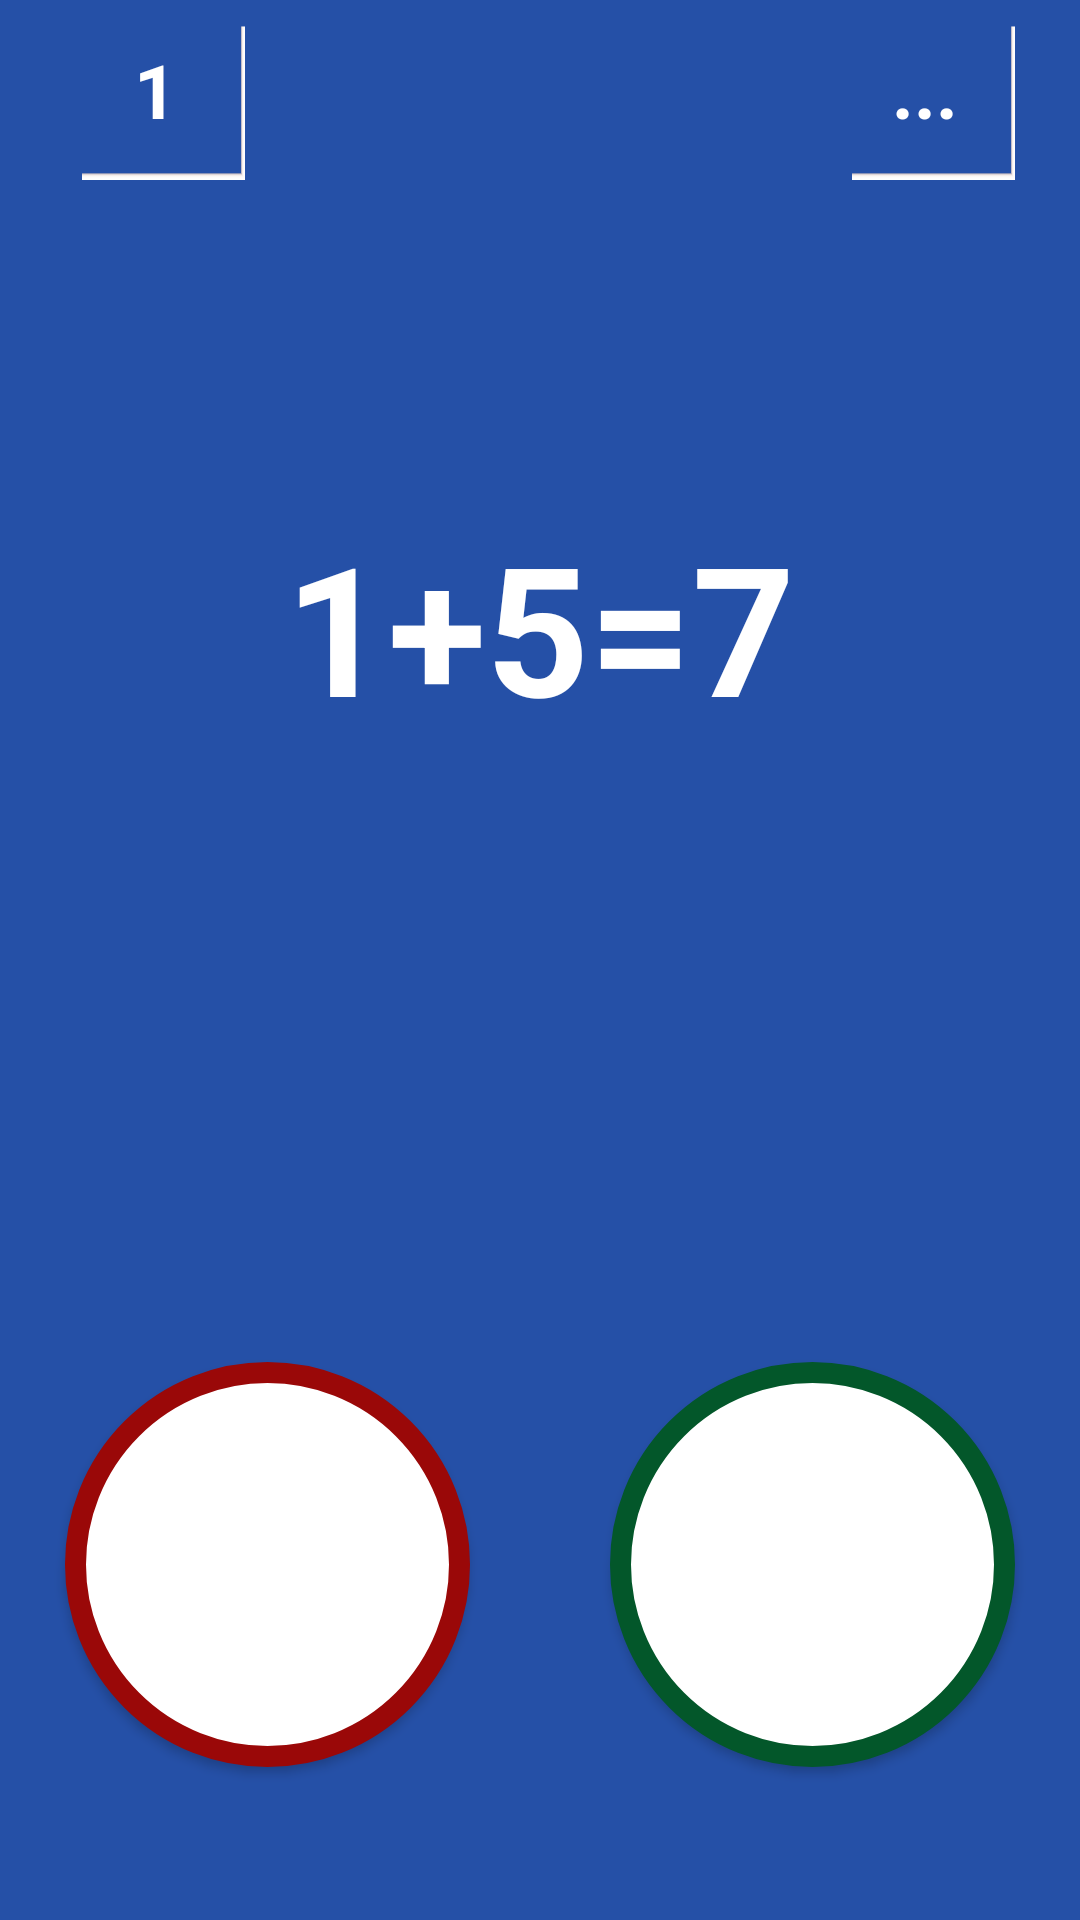

The Android layout XML behind this screen, and the referenced resources:
<!-- AndroidManifest.xml: application theme AppTheme -->
<!-- res/layout/activity_hizli_toplama.xml -->
<RelativeLayout xmlns:android="http://schemas.android.com/apk/res/android"
    xmlns:tools="http://schemas.android.com/tools"
    android:id="@+id/game_layout"
    android:layout_width="match_parent"
    android:layout_height="match_parent"
    android:background="@color/bg"
    android:paddingBottom="@dimen/activity_vertical_margin"
    android:paddingLeft="@dimen/activity_horizontal_margin"
    android:paddingRight="@dimen/activity_horizontal_margin"
    android:paddingTop="@dimen/activity_vertical_margin"
    tools:context="com.example.sorucevap.Sayisal" >

    <Button
        android:id="@+id/yanlis"
        android:layout_width="wrap_content"
        android:layout_height="wrap_content"
        android:layout_alignLeft="@+id/textView1"
        android:layout_alignParentBottom="true"
        android:layout_marginBottom="51dp"
        android:background="@drawable/circlered"
        android:onClick="Yanlis" />

    <Button
        android:id="@+id/dogru"
        android:layout_width="wrap_content"
        android:layout_height="wrap_content"
        android:layout_alignBaseline="@+id/yanlis"
        android:layout_alignBottom="@+id/yanlis"
        android:layout_alignRight="@+id/textView1"
        android:background="@drawable/circlegreen"
        android:onClick="Dogru" />

    <TextView
        
        android:id="@+id/chronometer1"
        android:layout_width="60dp"
        android:layout_height="60dp"
        android:layout_alignRight="@+id/textView1"
        android:layout_alignTop="@+id/sayac"
        android:background="@drawable/soru"
        android:gravity="center"
        android:text="..."
        android:textColor="#FFFFFF"
        android:textSize="25sp"
        android:textStyle="bold" />

    <TextView
        android:id="@+id/sayac"
        android:layout_width="60dp"
        android:layout_height="60dp"
        android:layout_alignLeft="@+id/textView1"
        android:layout_alignParentTop="true"
        android:background="@drawable/soru"
        android:gravity="center"
        android:text="1"
        android:textColor="#FFFFFF"
        android:textSize="25sp"
        android:textStyle="bold" />

    <TextView
        android:id="@+id/textView1"
        android:layout_width="wrap_content"
        android:layout_height="wrap_content"
        android:layout_below="@+id/chronometer1"
        android:layout_centerHorizontal="true"
        android:layout_marginTop="49dp"
        android:background="@drawable/sorus"
        android:gravity="center"
        android:text="1+5=7"
        android:textColor="#FFFFFF"
        android:textSize="60sp"
        android:textStyle="bold" />

</RelativeLayout>
<!-- resources referenced by this layout -->
<resources>
  <color name="bg">#2550a7</color>
  <!-- drawable circlegreen (drawable) -->
  <?xml version="1.0" encoding="utf-8"?>
  <selector xmlns:android="http://schemas.android.com/apk/res/android">
  
      <item android:state_pressed="true"><shape android:shape="oval">
              <solid android:color="#1cf606" />
  
              <stroke android:width="7dp" android:color="#03572a" />
  
              <size android:height="135dp" android:width="135dp" />
          </shape></item>
      <item>
          <shape android:shape="oval">
              <solid android:color="#FFFFFF" />
  
              <stroke android:width="7dp" android:color="#03572a" />
  
              <size android:height="135dp" android:width="135dp" />
               </shape>
      </item>
  </selector>
  <!-- drawable circlered (drawable) -->
  <?xml version="1.0" encoding="utf-8"?>
  <selector xmlns:android="http://schemas.android.com/apk/res/android">
  
      <item android:state_pressed="true"><shape android:shape="oval">
              <solid android:color="#F60606" />
  
              <stroke android:width="7dp" android:color="#9a0808" />
  
              <size android:height="135dp" android:width="135dp" />
          </shape></item>
      <item>
          <shape android:shape="oval">
              <solid android:color="#FFFFFF" />
  
              <stroke android:width="7dp" android:color="#9a0808" />
  
              <size android:height="135dp" android:width="135dp" />
               </shape>
      </item>
  </selector>
  <!-- drawable soru: png bitmap (drawable-mdpi, 4376 bytes) -->
  <!-- drawable sorus: png bitmap (drawable-ldpi, 4246 bytes) -->
  <style name="AppTheme" parent="AppBaseTheme">
          
      </style>
  <style name="AppBaseTheme" parent="android:Theme.Black.NoTitleBar">
          
  
      </style>
</resources>
